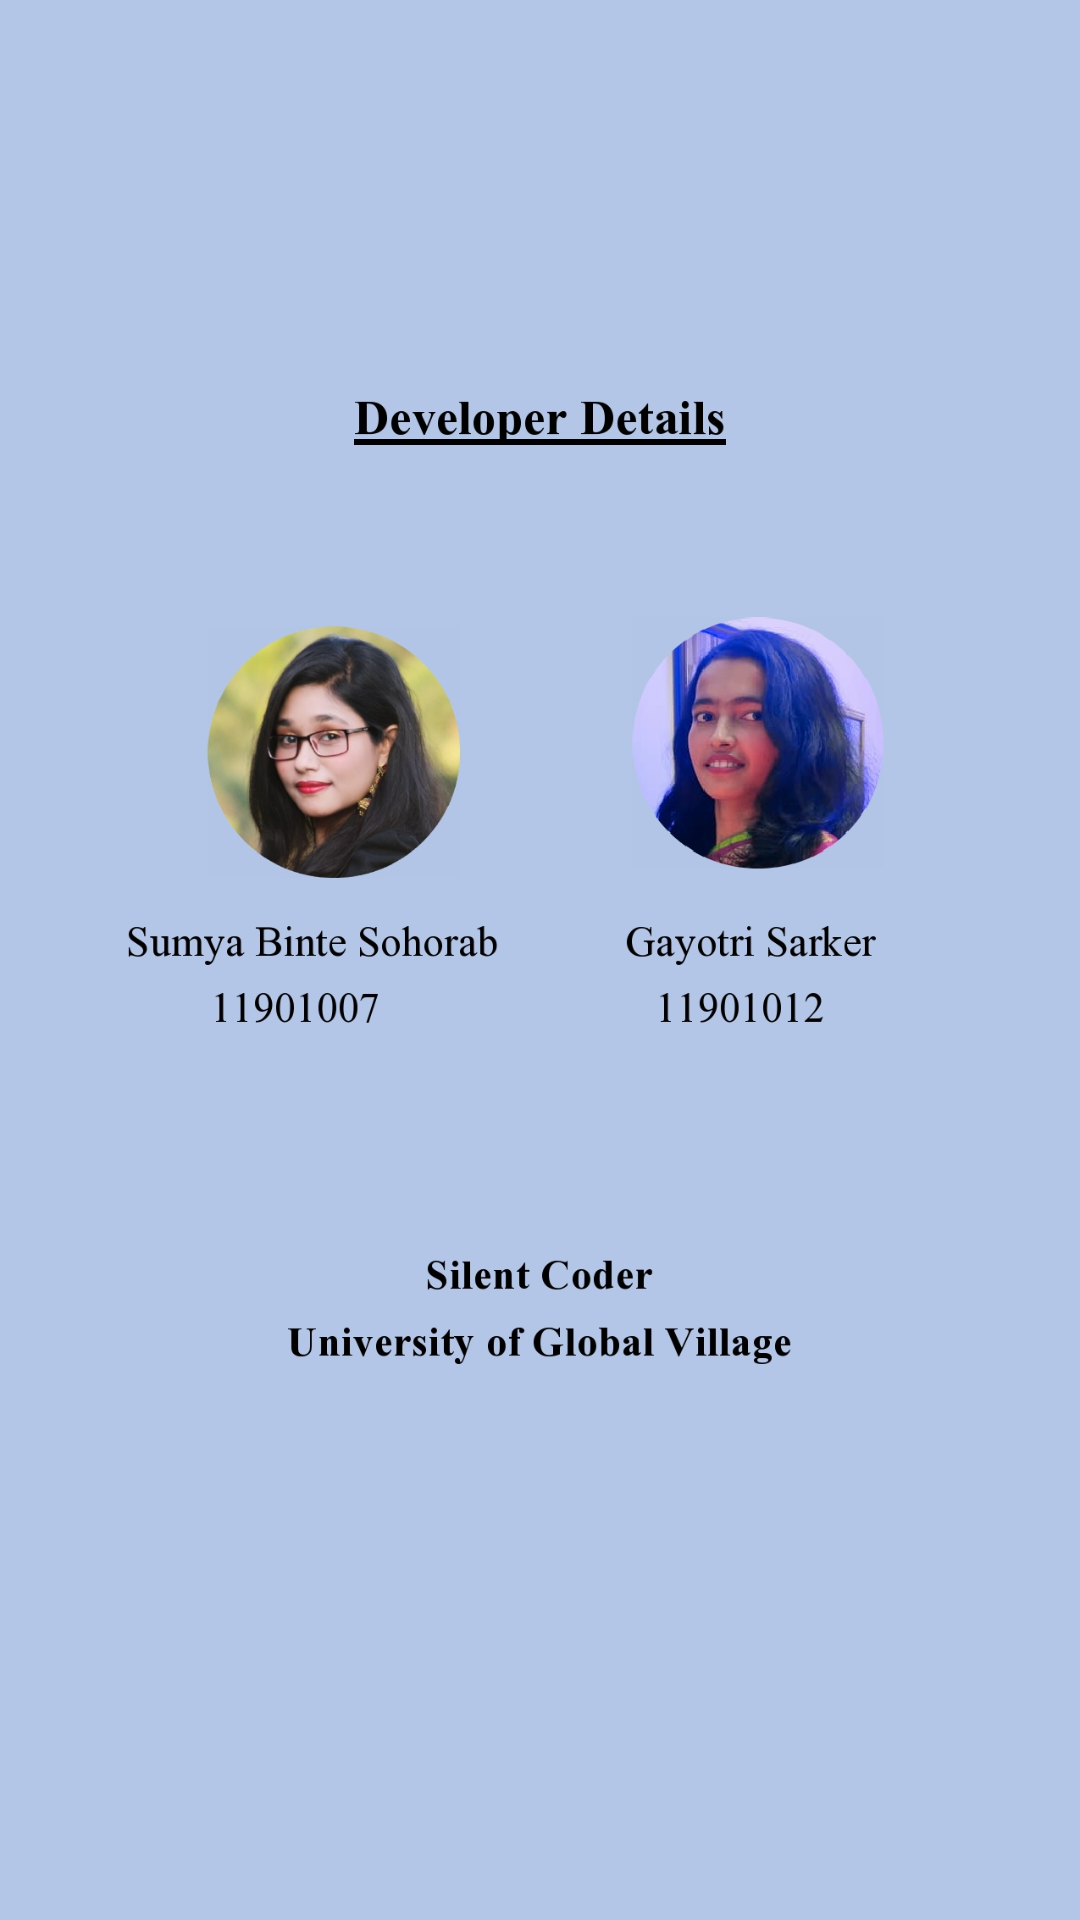

The Android layout XML behind this screen, and the referenced resources:
<!-- AndroidManifest.xml: application theme Theme.GuessTheNumber -->
<!-- res/layout/activity_developers_profile.xml -->
<?xml version="1.0" encoding="utf-8"?>
<RelativeLayout android:layout_height="match_parent"
    android:background="#b3c6e7"
    xmlns:android="http://schemas.android.com/apk/res/android" android:layout_width="match_parent">

    <ImageView
        android:layout_width="match_parent"
        android:layout_height="match_parent"

        android:src="@drawable/developers" />

</RelativeLayout>
<!-- resources referenced by this layout -->
<resources>
  <!-- drawable developers: jpg bitmap (drawable, 254997 bytes) -->
  <style name="Theme.GuessTheNumber" parent="Theme.AppCompat.Light.NoActionBar">
          
          <item name="colorPrimary">@color/purple_500</item>
          <item name="colorPrimaryVariant">@color/purple_700</item>
          <item name="colorOnPrimary">@color/white</item>
          
          <item name="colorSecondary">@color/teal_200</item>
          <item name="colorSecondaryVariant">@color/teal_700</item>
          <item name="colorOnSecondary">@color/black</item>
          
          <item name="android:statusBarColor" tools:targetApi="l">?attr/colorPrimaryVariant</item>
          
      </style>
  <!-- not gathered from this repository: default colours our renderer supplied (Android Studio template values) -->
  <color name="purple_500">#FF6200EE</color>
  <color name="purple_700">#FF3700B3</color>
  <color name="teal_200">#FF03DAC5</color>
  <color name="teal_700">#FF018786</color>
  <color name="black">#FF000000</color>
  <color name="white">#FFFFFFFF</color>
</resources>
